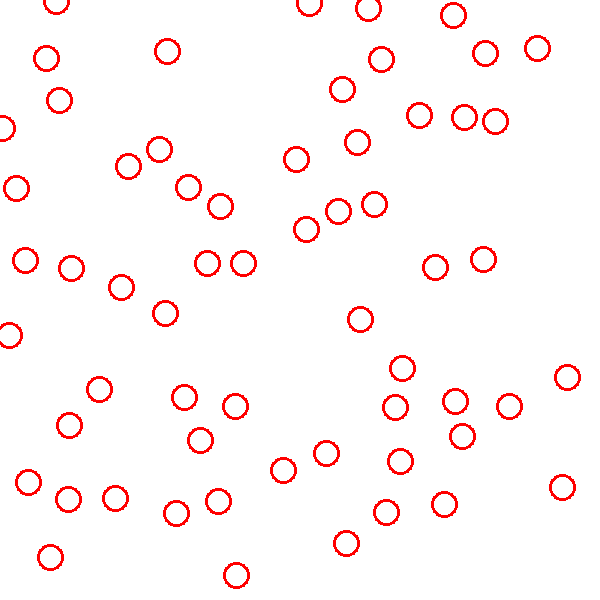

Data behind this chart, as committed beside it:
x, y
235, 406
46, 58
342, 89
346, 543
165, 313
483, 259
419, 115
309, 3
453, 15
296, 159
283, 470
386, 512
121, 287
9, 335
368, 8
357, 142
16, 188
69, 425
495, 121
567, 377
68, 499
435, 267
395, 407
462, 436
220, 206
200, 440
128, 166
188, 187
455, 401
207, 263
485, 53
306, 229
326, 453
236, 575
562, 487
115, 498
28, 482
71, 268
374, 204
360, 319
400, 461
50, 557
2, 128
243, 263
184, 397
56, 1
381, 59
338, 211
402, 368
159, 149
509, 406
464, 117
218, 501
167, 51
59, 100
25, 260
537, 48
444, 504
99, 389
176, 513
